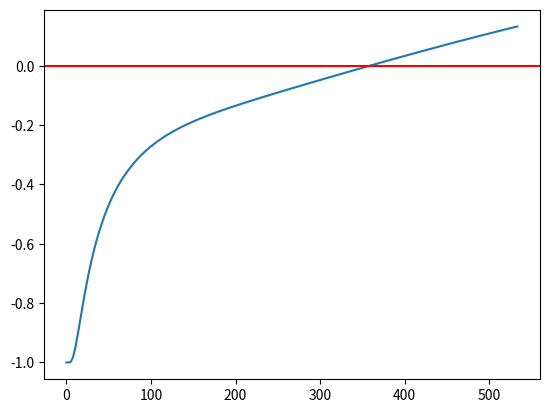

Generate this figure with matplotlib:
# -*- coding: utf-8 -*-
"""
Created on Sun Mar 10 15:13:19 2019
[redacted]
"""

import numpy as np
import matplotlib.pyplot as plt
from scipy import optimize


"""
find the sheet resistance Rs from R1 = R_AB,CD and R2 = R_BC,AD
the solution is from the equation in a paper L. J. van der Pauw
"A method of measuring the resistivity and hall coefficients of
Lamellae of arbitrary shape", Philips Technical Review, Vol 26, 220.
"""


# define the equation
def fun(Rs):
    return np.exp(-np.pi*R1/Rs) + np.exp(-np.pi*R2/Rs) - 1


# these are the resistance R_AB,CD and R_BC,AD respectivly
R1 = 10.0955
R2 = 281.679

# plot the fuction
Rs = np.linspace(0, 10*np.sqrt(R1*R2), 200)
# Rs = np.linspace(0, 10000, 200)
plt.plot(Rs, fun(Rs))
plt.axhline(color="r")
plt.show()

# find the solution
root = optimize.root(fun, [1])

print(root)
